The GitHub repository nlhtrung00/trash-classification contains a labelled image folder "trash" with 8 categories: background, Coca-Cola, Fanta, Mirinda, Pepsi, Red Bull, Sprite, Sting. Examples follow, each with its label.

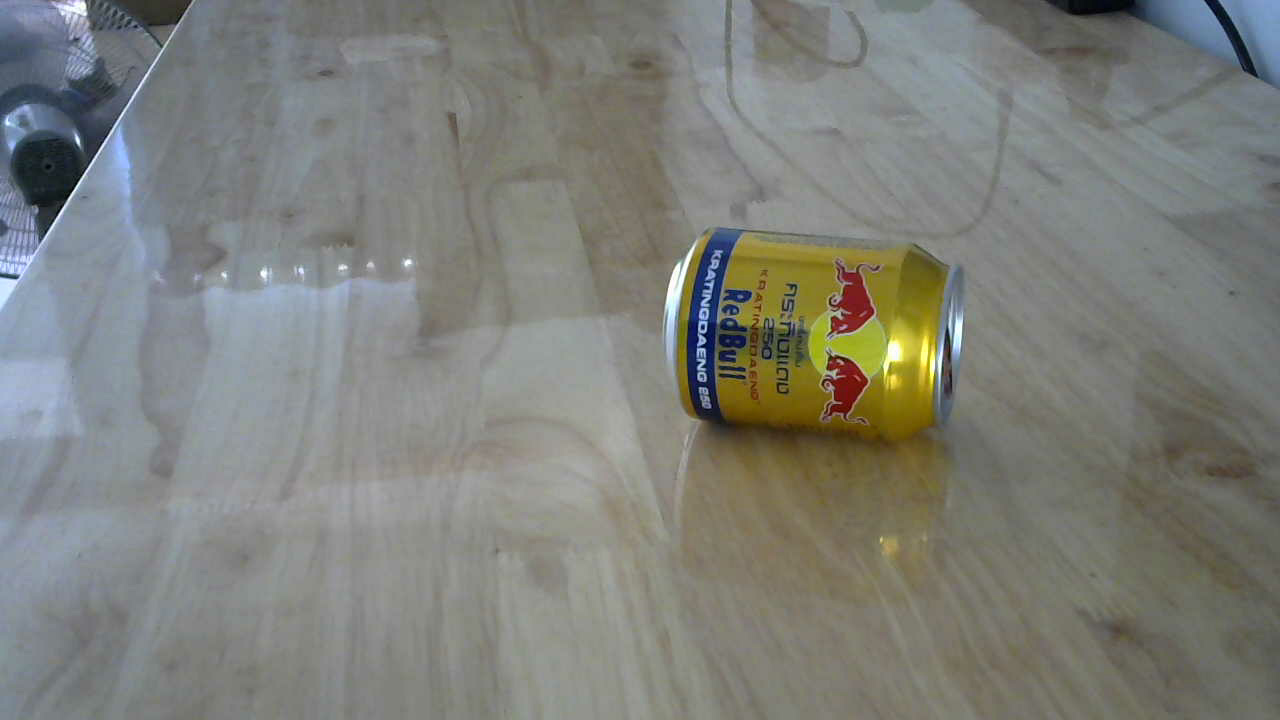
Label: Red Bull

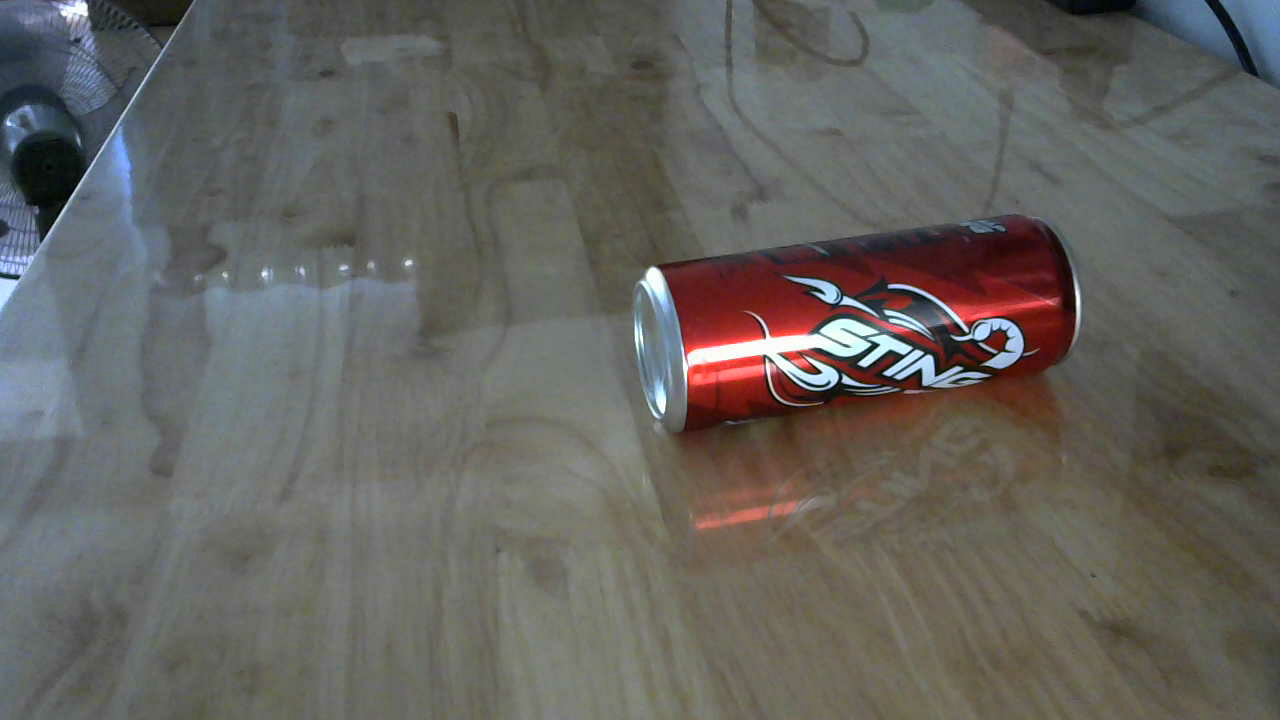
Label: Sting

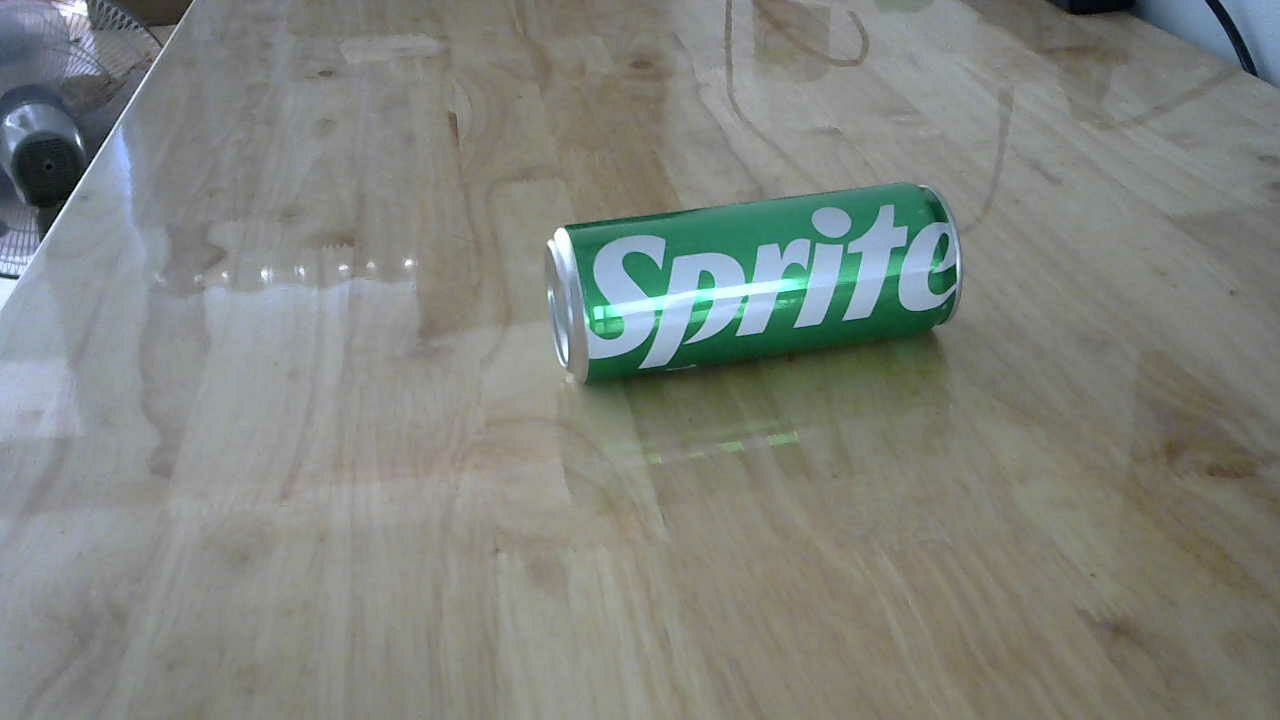
Label: Sprite

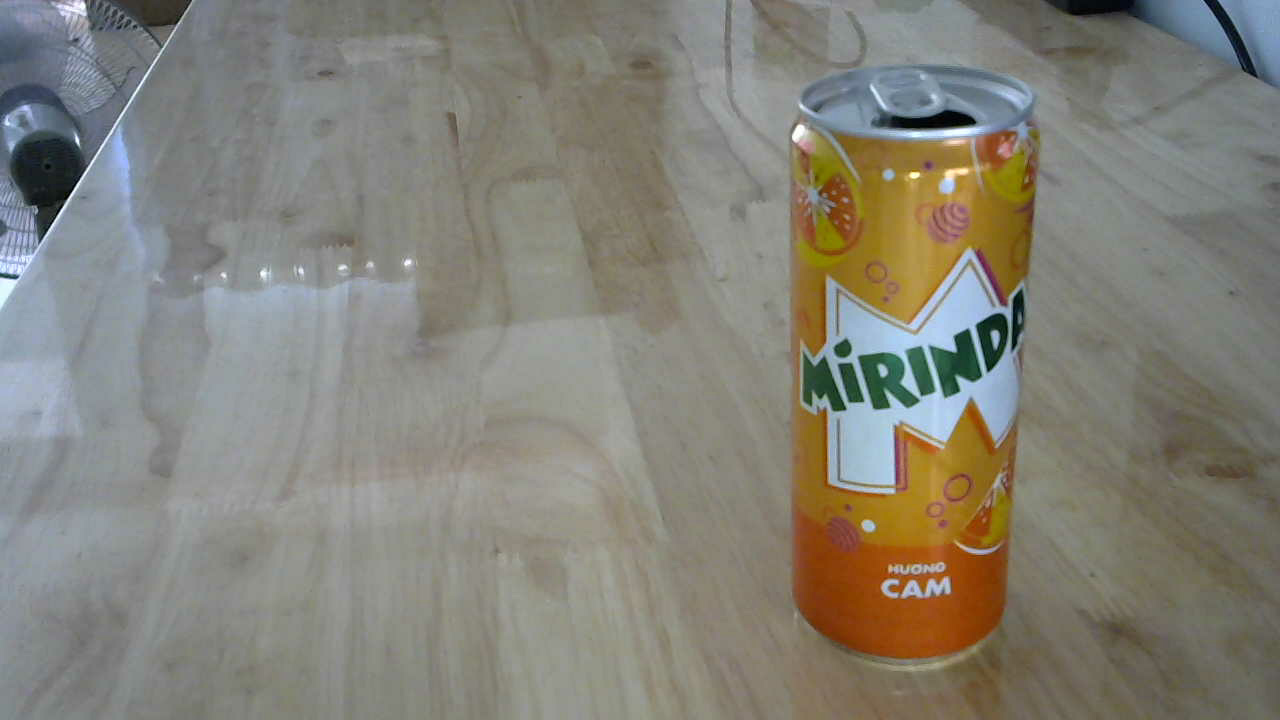
Label: Mirinda

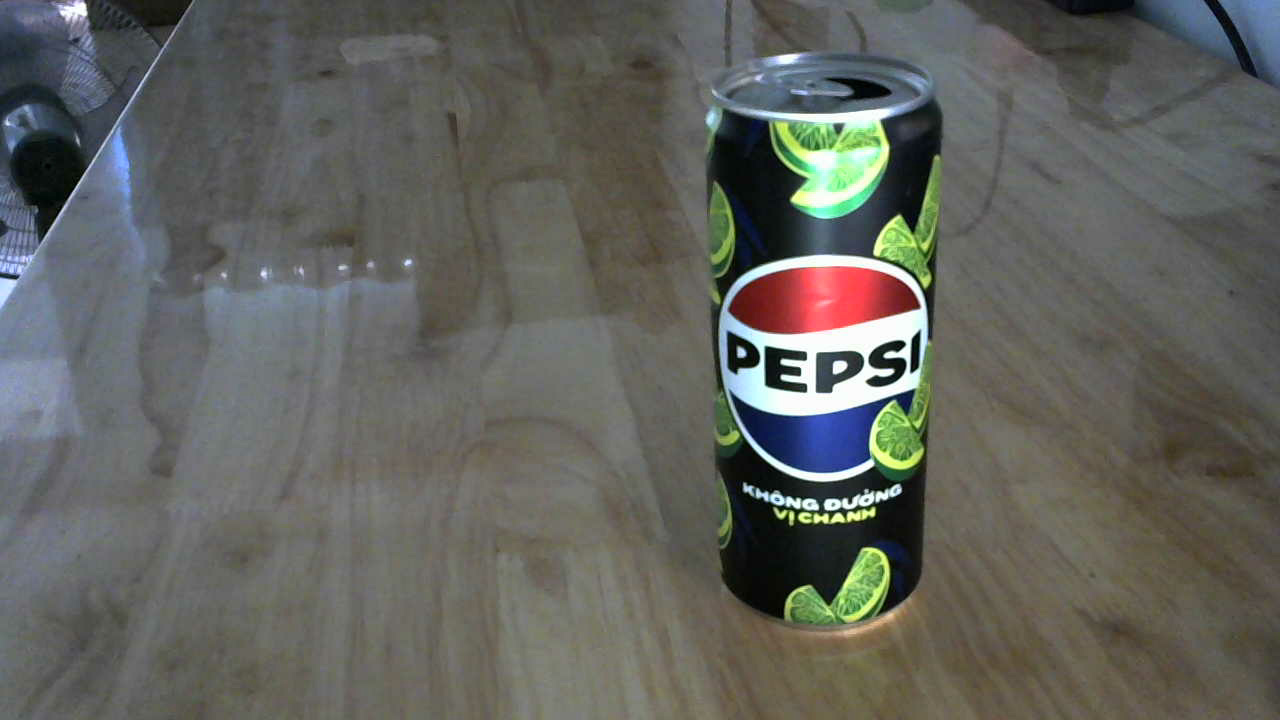
Label: Pepsi

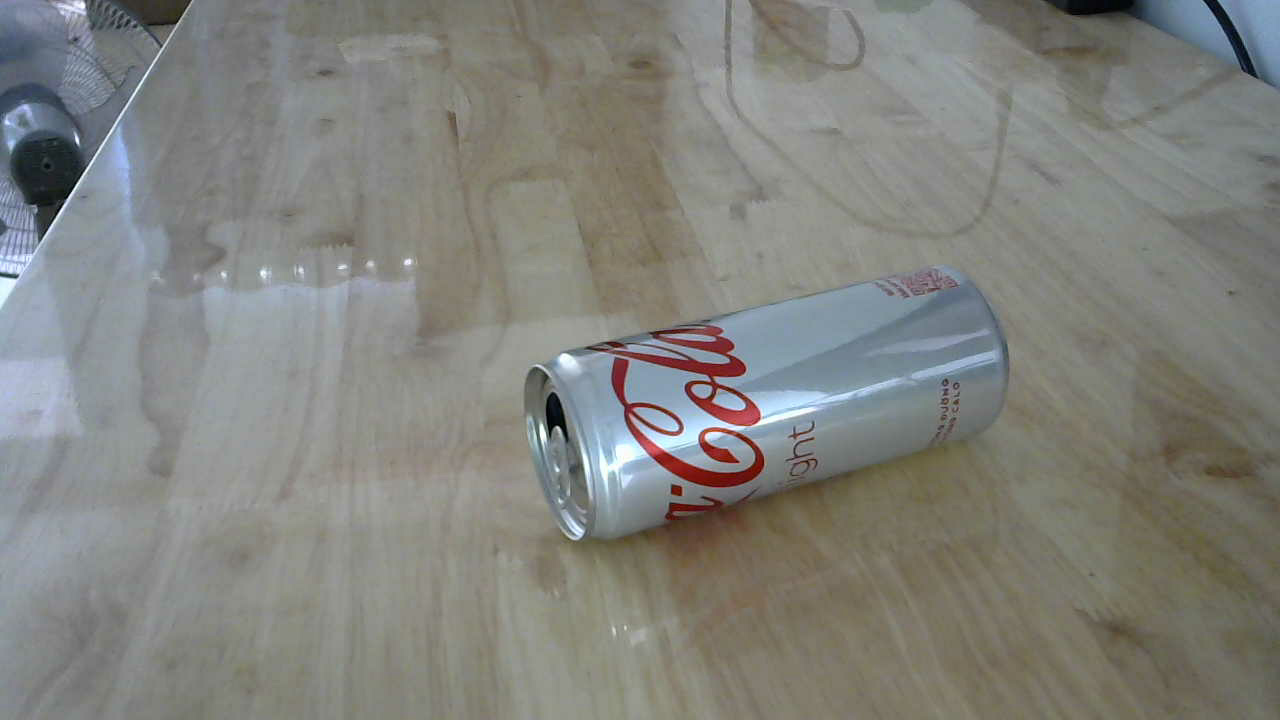
Label: Coca-Cola
